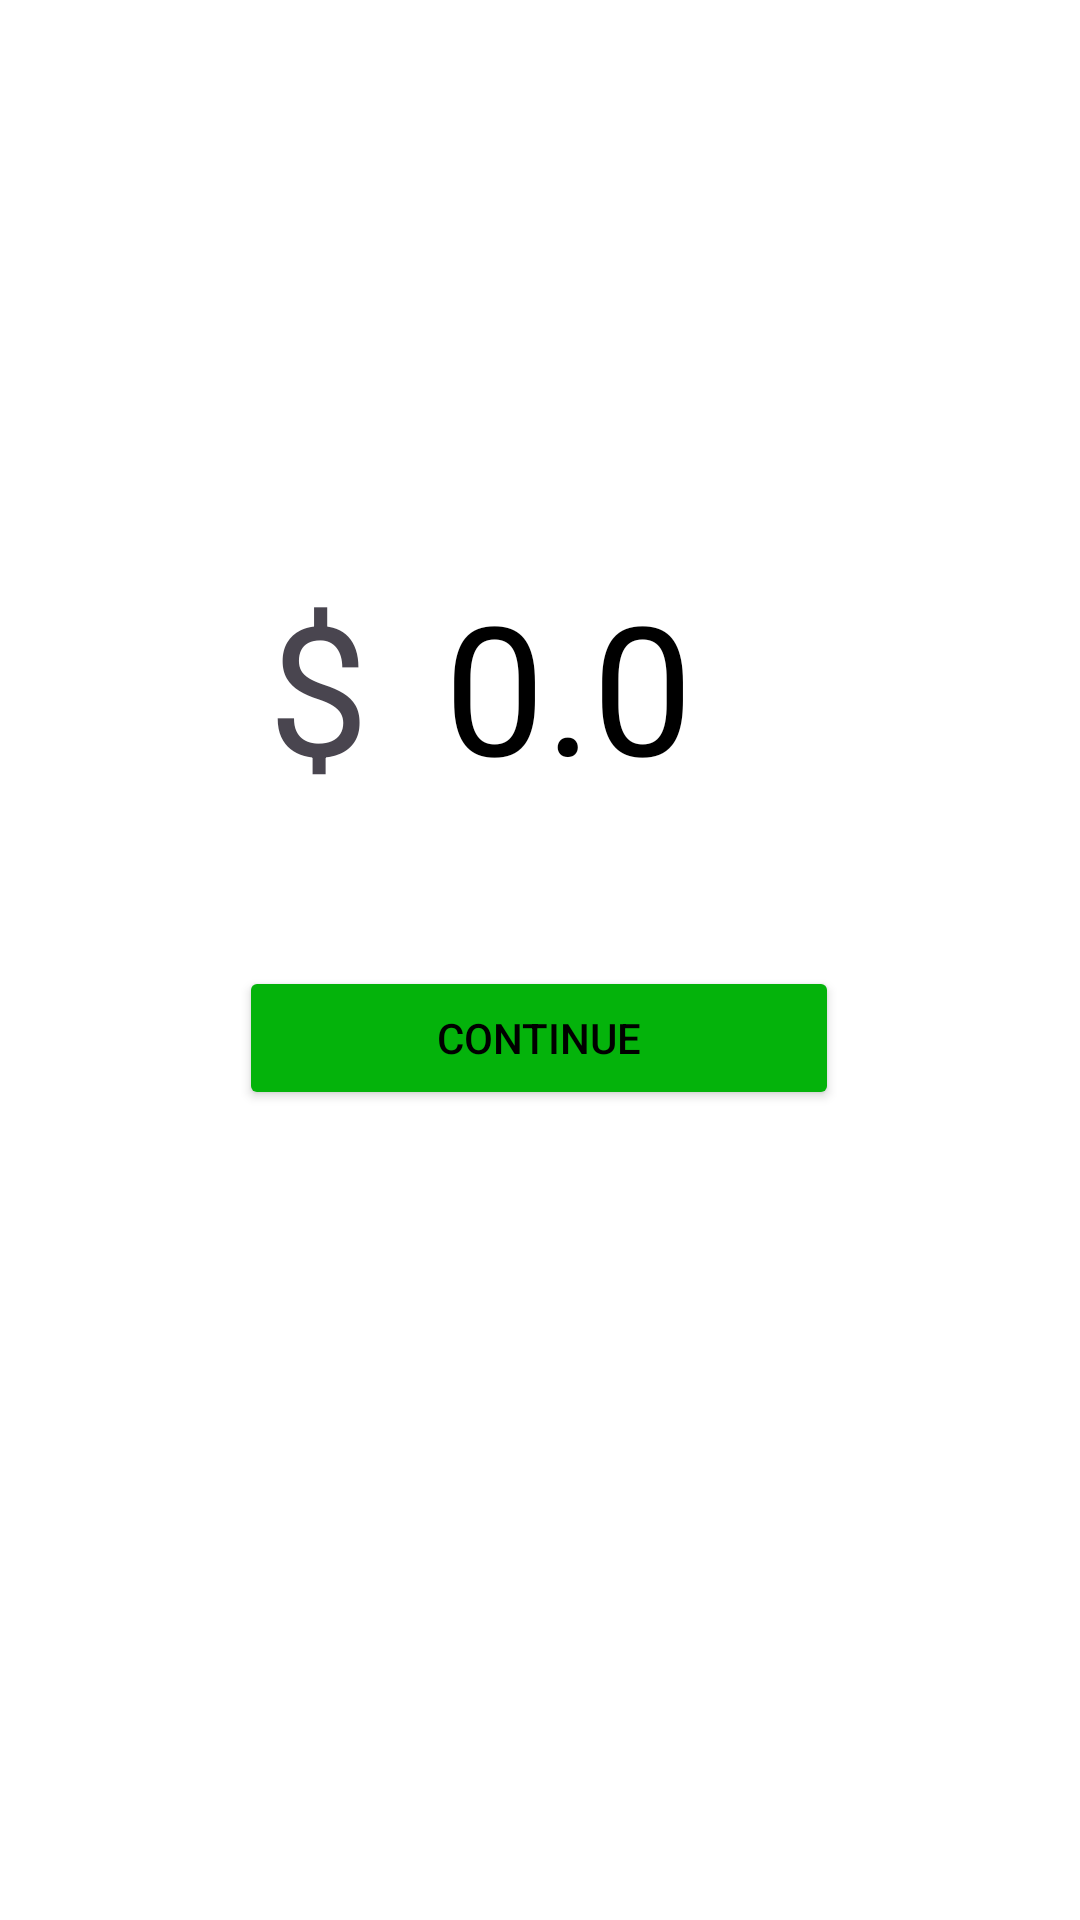

Here is an Android app screen rendered from its layout file. Give the layout XML and the strings, colors and styles it references.
<!-- AndroidManifest.xml: application theme Theme.ThoughtfocusApplication -->
<!-- res/layout/fragment_sale.xml -->
<?xml version="1.0" encoding="utf-8"?>
<FrameLayout xmlns:android="http://schemas.android.com/apk/res/android"
    xmlns:app="http://schemas.android.com/apk/res-auto"
    xmlns:tools="http://schemas.android.com/tools"
    android:layout_width="match_parent"
    android:layout_height="match_parent"
    android:id="@+id/fragment_container"
    android:background="@color/white"
    android:layout_gravity="center"
    tools:context=".userinterface.homescreen.fragments.SaleFragment">

    <androidx.constraintlayout.widget.ConstraintLayout
        android:layout_width="match_parent"
        android:layout_height="match_parent"
        android:layout_margin="@dimen/layout_margin"
        android:orientation="vertical">

        <EditText
            android:id="@+id/editTextNumber"
            android:layout_width="@dimen/edit_text_width"
            android:layout_height="wrap_content"
            android:layout_marginEnd="@dimen/text_margin_end_2"
            android:background="@null"
            android:paddingLeft="@dimen/text_margin_top"
            android:ems="10"
            android:hint="0.0"
            android:inputType="numberDecimal"
            android:textColorHint="@color/black"
            android:textSize="@dimen/text_size_2"
            app:layout_constraintBottom_toBottomOf="parent"
            app:layout_constraintEnd_toEndOf="parent"
            app:layout_constraintStart_toEndOf="@+id/textView"
            app:layout_constraintTop_toTopOf="parent"
            app:layout_constraintVertical_bias="0.324" />

        <TextView
            android:id="@+id/textView"
            android:layout_width="wrap_content"
            android:layout_height="wrap_content"
            android:layout_marginStart="@dimen/text_margin_start_2"
            android:text="$"
            android:textSize="@dimen/text_size_2"
            app:layout_constraintBottom_toBottomOf="parent"
            app:layout_constraintEnd_toStartOf="@+id/editTextNumber"
            app:layout_constraintStart_toStartOf="parent"
            app:layout_constraintTop_toTopOf="parent"
            app:layout_constraintVertical_bias="0.324" />

        <Button
            android:id="@+id/verifyButton"
            android:layout_width="@dimen/button_width"
            android:layout_height="wrap_content"
            android:layout_gravity="center"
            android:backgroundTint="#04B30B"
            android:text="continue"
            android:textColor="@color/black"
            app:layout_constraintBottom_toBottomOf="parent"
            app:layout_constraintEnd_toEndOf="parent"
            app:layout_constraintHorizontal_bias="0.497"
            app:layout_constraintStart_toStartOf="parent"
            app:layout_constraintTop_toTopOf="parent"
            app:layout_constraintVertical_bias="0.547" />

    </androidx.constraintlayout.widget.ConstraintLayout>

</FrameLayout>
<!-- resources referenced by this layout -->
<resources>
  <color name="black">#FF000000</color>
  <color name="white">#FFFFFFFF</color>
  <dimen name="button_width">200dp</dimen>
  <dimen name="edit_text_width">225dp</dimen>
  <dimen name="layout_margin">20dp</dimen>
  <dimen name="text_margin_end_2">30dp</dimen>
  <dimen name="text_margin_start_2">107dp</dimen>
  <dimen name="text_margin_top">25dp</dimen>
  <dimen name="text_size_2">60dp</dimen>
  <style name="Theme.ThoughtfocusApplication" parent="Base.Theme.ThoughtfocusApplication" />
  <style name="Base.Theme.ThoughtfocusApplication" parent="Theme.Material3.DayNight.NoActionBar">
          
          <item name="android:windowAnimationStyle">@style/DialogAnimation</item>
          <item name="colorPrimary">@color/green</item>
      </style>
  <style name="DialogAnimation">
          <item name="android:windowEnterAnimation">@android:anim/fade_in</item>
          <item name="android:windowExitAnimation">@android:anim/fade_out</item>
      </style>
  <color name="green">#005F00</color>
</resources>
